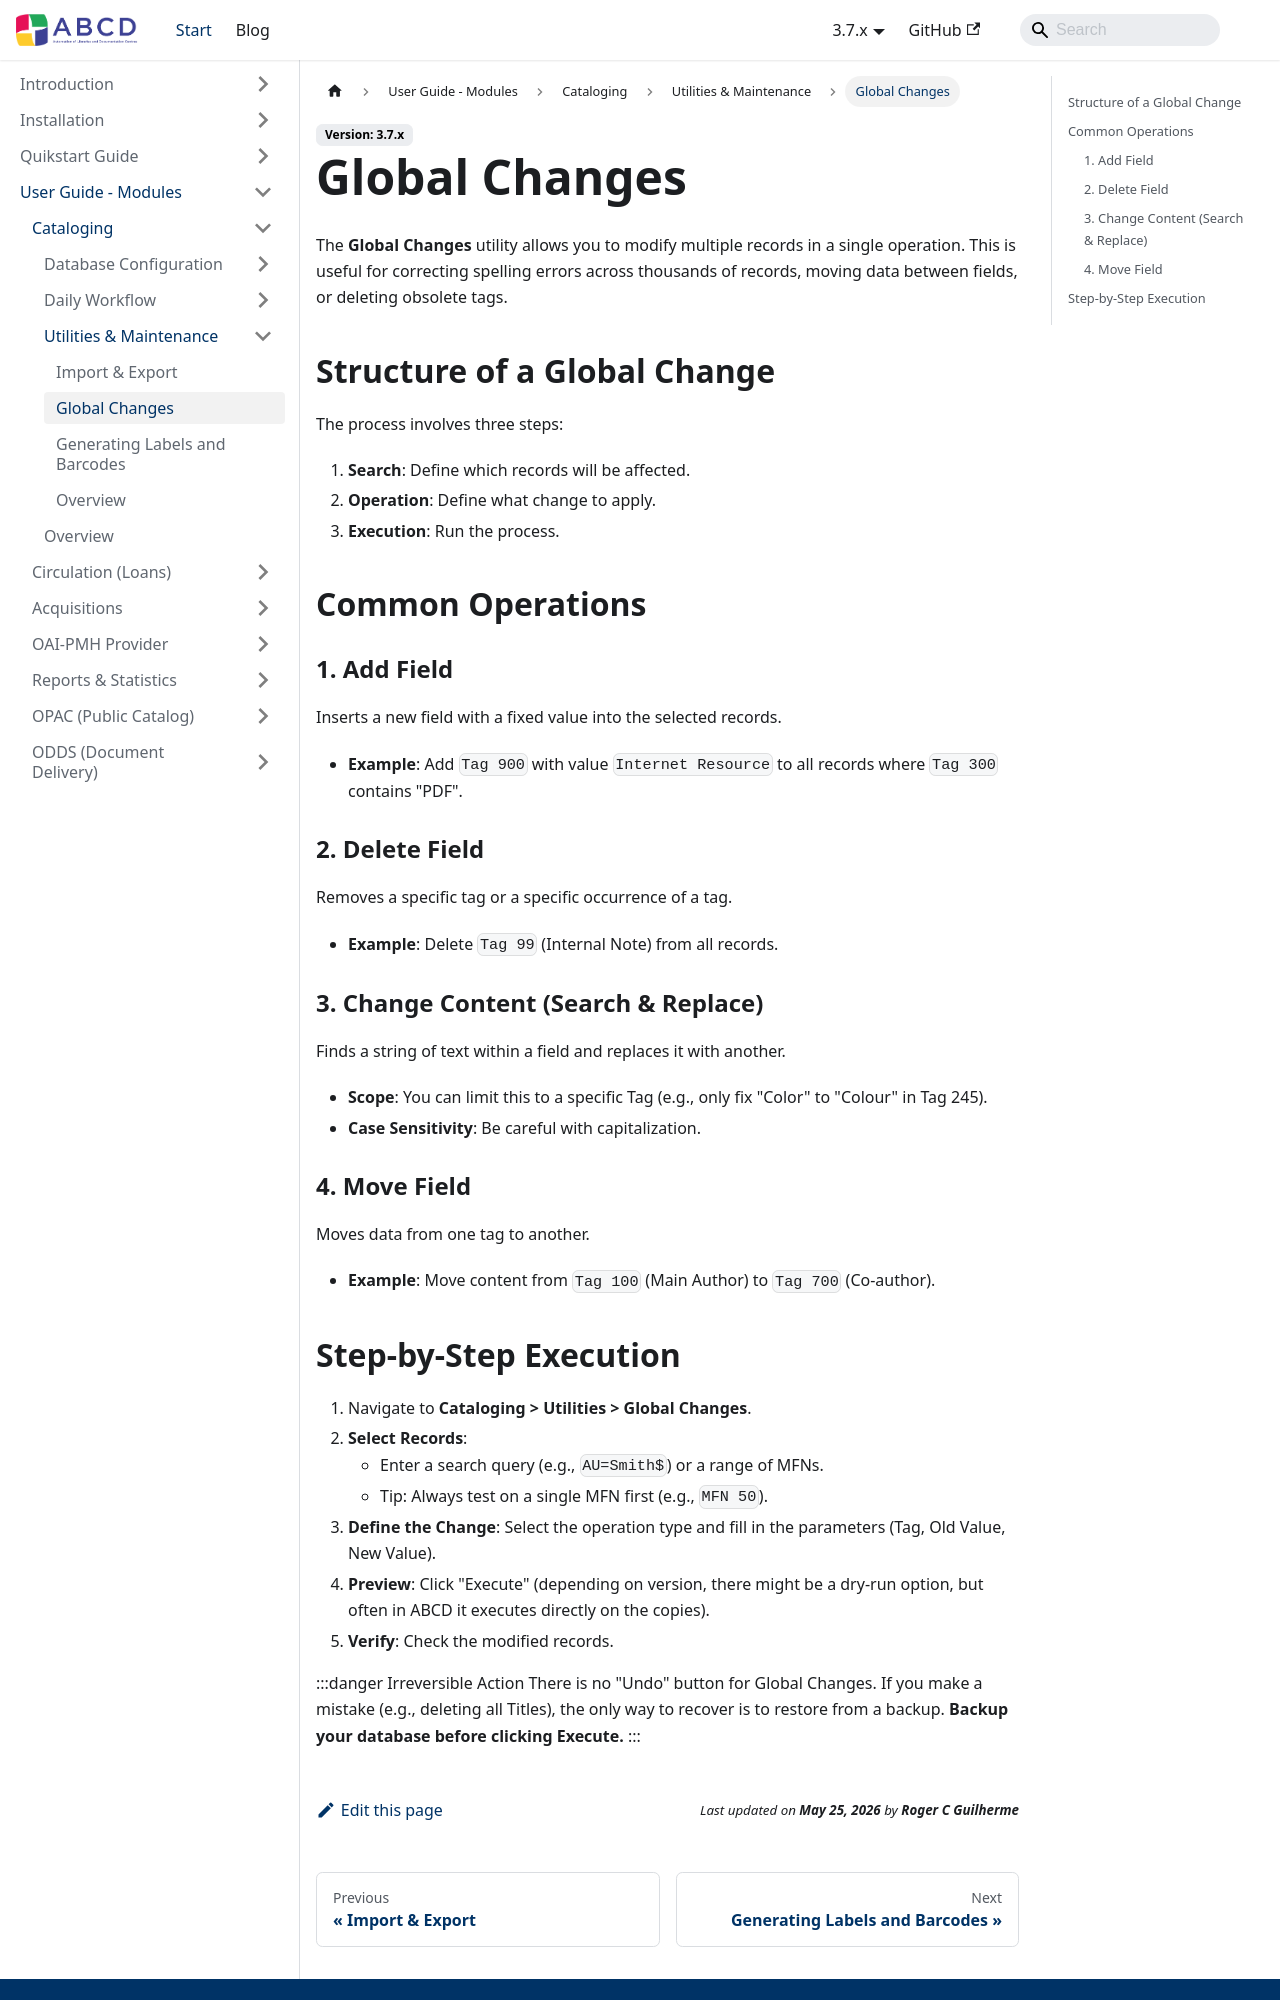

repository: ABCD-DEVCOM/ABCD-DEVCOM.github.io · page: docs/3.7/abcd-modules/cataloguing/utilities/global-changes.html · generator: docusaurus

---
title: Global Changes
sidebar_label: Global Changes
sidebar_position: 2
---

# Global Changes

 The **Global Changes** utility allows you to modify multiple records in a single operation. This is useful for correcting spelling errors across thousands of records, moving data between fields, or deleting obsolete tags.

## Structure of a Global Change

The process involves three steps:
1.  **Search**: Define which records will be affected.
2.  **Operation**: Define what change to apply.
3.  **Execution**: Run the process.

## Common Operations

### 1. Add Field
Inserts a new field with a fixed value into the selected records.
* **Example**: Add `Tag 900` with value `Internet Resource` to all records where `Tag 300` contains "PDF".

### 2. Delete Field
Removes a specific tag or a specific occurrence of a tag.
* **Example**: Delete `Tag 99` (Internal Note) from all records.

### 3. Change Content (Search & Replace)
Finds a string of text within a field and replaces it with another.
* **Scope**: You can limit this to a specific Tag (e.g., only fix "Color" to "Colour" in Tag 245).
* **Case Sensitivity**: Be careful with capitalization.

### 4. Move Field
Moves data from one tag to another.
* **Example**: Move content from `Tag 100` (Main Author) to `Tag 700` (Co-author).
